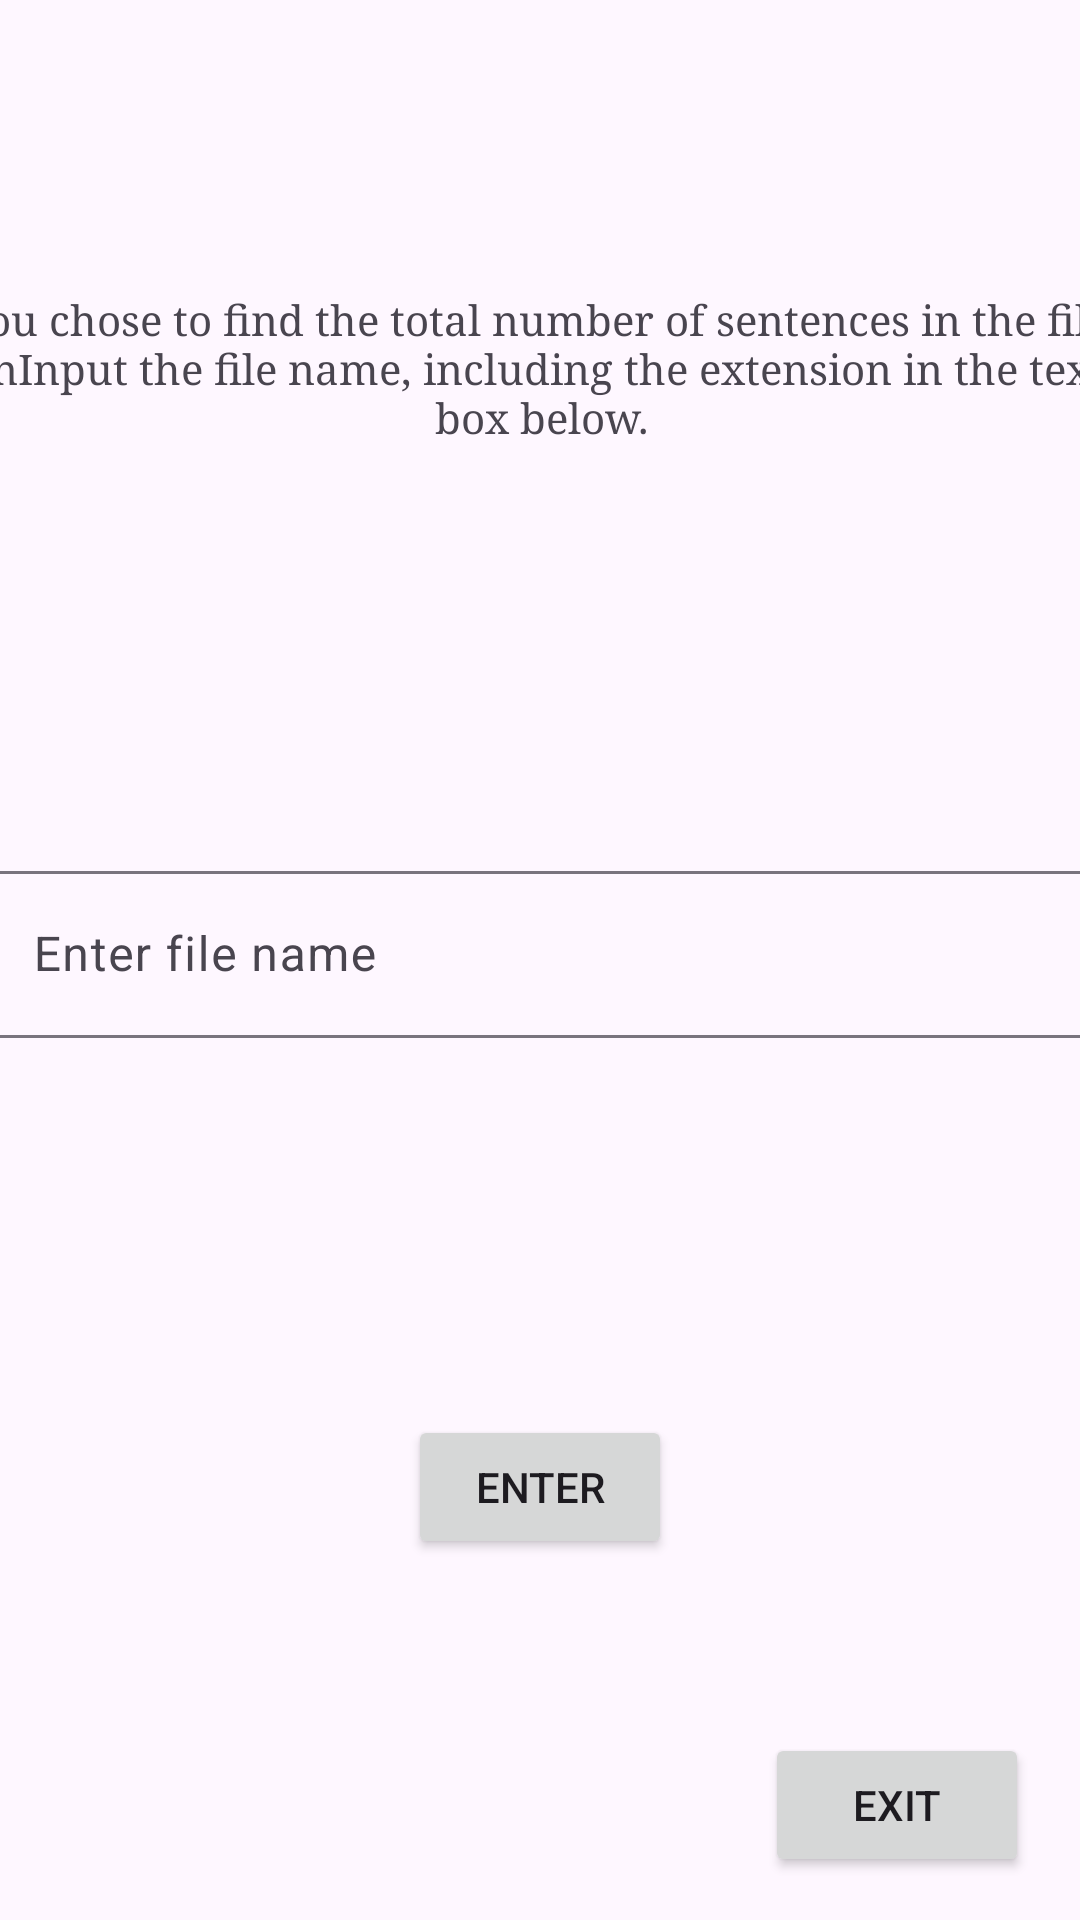

Here is an Android app screen rendered from its layout file. Give the layout XML and the strings, colors and styles it references.
<!-- AndroidManifest.xml: application theme Theme.PSET1 -->
<!-- res/layout/activity_page2.xml -->
<?xml version="1.0" encoding="utf-8"?>
<androidx.constraintlayout.widget.ConstraintLayout xmlns:android="http://schemas.android.com/apk/res/android"
    xmlns:app="http://schemas.android.com/apk/res-auto"
    xmlns:tools="http://schemas.android.com/tools"
    android:id="@+id/page2"
    android:layout_width="match_parent"
    android:layout_height="match_parent">

    <TextView
        android:id="@+id/textView"
        android:layout_width="400dp"
        android:layout_height="wrap_content"
        android:fontFamily="serif"
        android:gravity="center"
        android:textSize="14sp"
        android:text="You chose to find the total number of sentences in the file.\nInput the file name, including the extension in the text box below."
        app:layout_constraintBottom_toBottomOf="parent"
        app:layout_constraintEnd_toEndOf="parent"
        app:layout_constraintHorizontal_bias="0.498"
        app:layout_constraintStart_toStartOf="parent"
        app:layout_constraintTop_toTopOf="parent"
        app:layout_constraintVertical_bias="0.165" />

    <com.google.android.material.textfield.TextInputLayout
        android:id="@+id/input"
        android:layout_width="371dp"
        android:layout_height="70dp"
        app:layout_constraintBottom_toBottomOf="parent"
        app:layout_constraintEnd_toEndOf="parent"
        app:layout_constraintStart_toStartOf="parent"
        app:layout_constraintTop_toTopOf="parent">

        <com.google.android.material.textfield.TextInputEditText
            android:layout_width="match_parent"
            android:layout_height="wrap_content"
            android:hint="Enter file name" />
    </com.google.android.material.textfield.TextInputLayout>

    <Button
        android:id="@+id/enter2"
        android:layout_width="wrap_content"
        android:layout_height="wrap_content"
        android:text="Enter"
        app:layout_constraintBottom_toBottomOf="parent"
        app:layout_constraintEnd_toEndOf="parent"
        app:layout_constraintStart_toStartOf="parent"
        app:layout_constraintTop_toTopOf="parent"
        app:layout_constraintVertical_bias="0.797" />

    <Button
        android:id="@+id/exit2"
        android:layout_width="wrap_content"
        android:layout_height="wrap_content"
        android:text="Exit"
        app:layout_constraintBottom_toBottomOf="parent"
        app:layout_constraintEnd_toEndOf="parent"
        app:layout_constraintHorizontal_bias="0.937"
        app:layout_constraintStart_toStartOf="parent"
        app:layout_constraintTop_toTopOf="parent"
        app:layout_constraintVertical_bias="0.976" />
</androidx.constraintlayout.widget.ConstraintLayout>
<!-- resources referenced by this layout -->
<resources>
  <style name="Theme.PSET1" parent="Base.Theme.PSET1" />
  <style name="Base.Theme.PSET1" parent="Theme.Material3.DayNight.NoActionBar">
          
          
      </style>
</resources>
